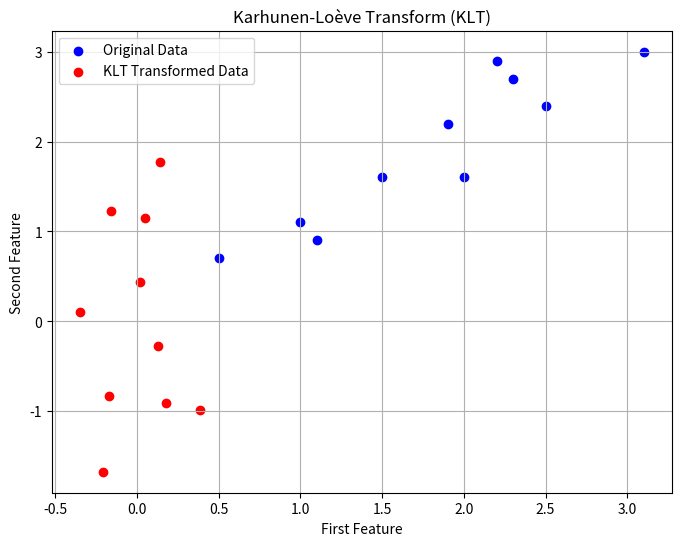

Here is the Python script that generated this plot:
import numpy as np
import matplotlib.pyplot as plt

# Define a sample dataset (2D points)
X = np.array([
    [2.5, 2.4],
    [0.5, 0.7],
    [2.2, 2.9],
    [1.9, 2.2],
    [3.1, 3.0],
    [2.3, 2.7],
    [2.0, 1.6],
    [1.0, 1.1],
    [1.5, 1.6],
    [1.1, 0.9]
])

# Step 1: Center the data
X_mean = np.mean(X, axis=0)
X_centered = X - X_mean

# Step 2: Compute the covariance matrix
cov_matrix = np.cov(X_centered.T)

# Step 3: Perform eigen decomposition
eigenvalues, eigenvectors = np.linalg.eig(cov_matrix)

# Step 4: Project the data onto eigenvectors
X_transformed = X_centered @ eigenvectors

# Display results
print("Original Data:\n", X)
print("\nMean of Data:\n", X_mean)
print("\nCovariance Matrix:\n", cov_matrix)
print("\nEigenvalues:\n", eigenvalues)
print("\nEigenvectors:\n", eigenvectors)
print("\nTransformed Data:\n", X_transformed)

# Plot original and transformed data
plt.figure(figsize=(8, 6))
plt.scatter(X[:, 0], X[:, 1], color='blue', label='Original Data')
plt.scatter(X_transformed[:, 0], X_transformed[:, 1], color='red', label='KLT Transformed Data')
plt.title("Karhunen-Loève Transform (KLT)")
plt.xlabel("First Feature")
plt.ylabel("Second Feature")
plt.legend()
plt.grid(True)
plt.show()
